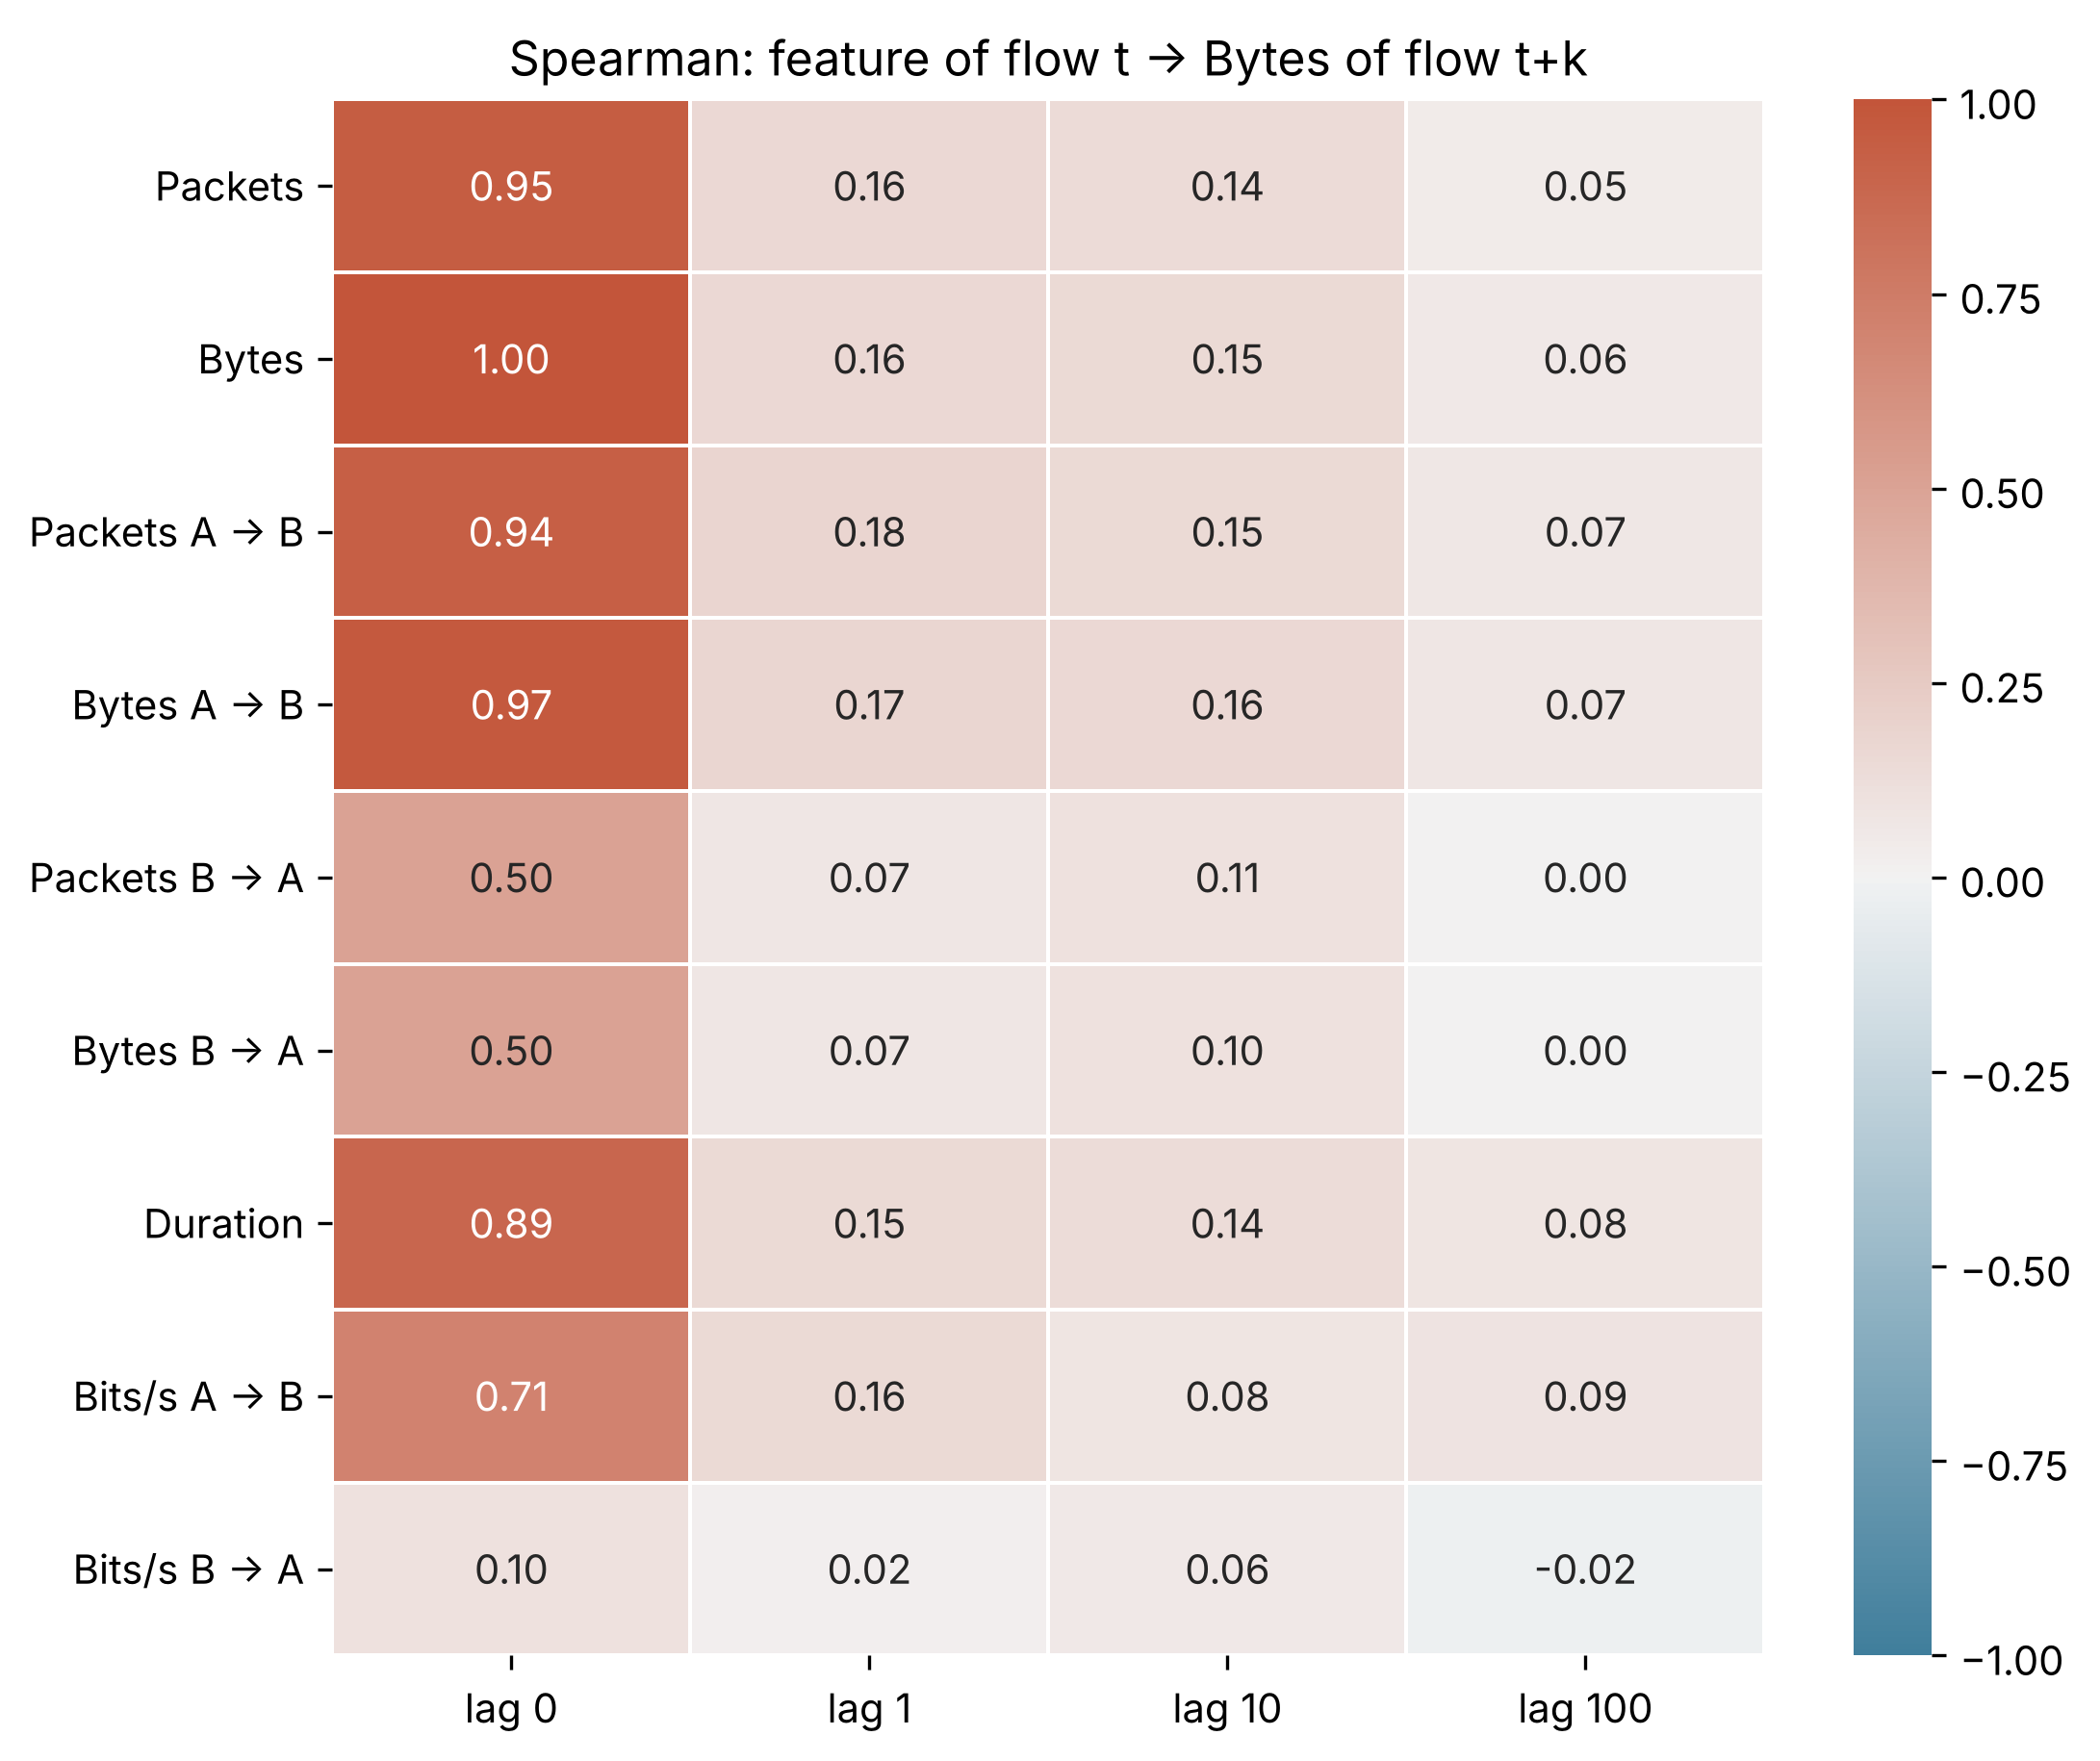

Source data for this figure (header and first rows):
Feature of flow t vs Bytes of flow t+k, lag 0, lag 1, lag 10, lag 100
Packets, 0.9524, 0.164, 0.1438, 0.04629
Bytes, 1.0, 0.1635, 0.1526, 0.05879
Packets A → B, 0.9355, 0.1802, 0.1544, 0.06752
Bytes A → B, 0.9746, 0.1732, 0.1583, 0.07492
Packets B → A, 0.5036, 0.07086, 0.1079, 0.003152
Bytes B → A, 0.5034, 0.07125, 0.1034, 0.004549
Duration, 0.8885, 0.1486, 0.1402, 0.08347
Bits/s A → B, 0.7069, 0.1552, 0.07846, 0.09303
Bits/s B → A, 0.1018, 0.02326, 0.05859, -0.02168
